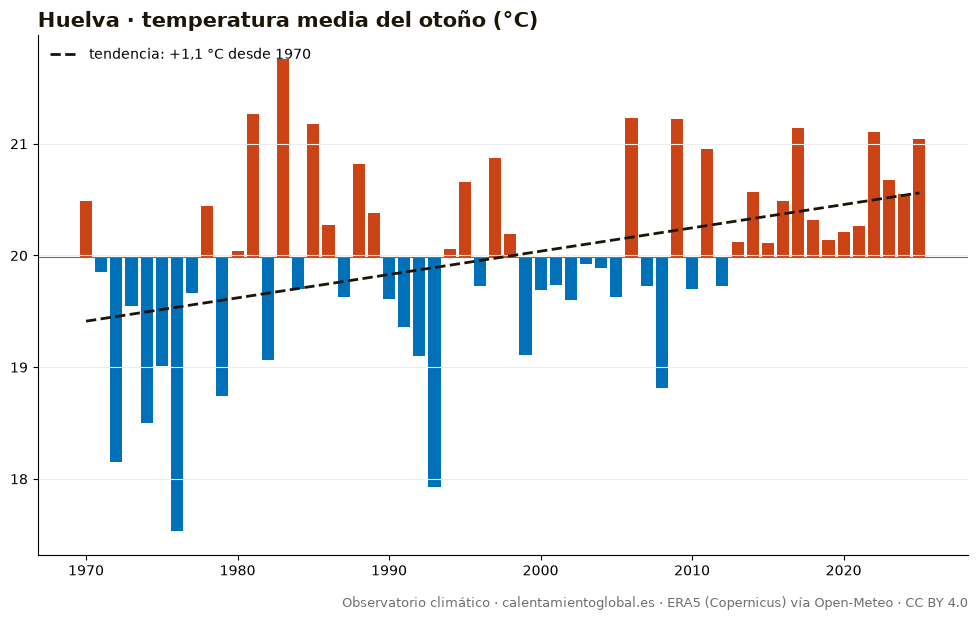

The file beside this chart, header and first rows:
anio, temperatura_media_C, dias_sobre_normal
1970, 20.49, 53
1971, 19.85, 49
1972, 18.15, 15
1973, 19.55, 39
1974, 18.5, 17
1975, 19.01, 34
1976, 17.53, 5
1977, 19.66, 36
1978, 20.44, 49
1979, 18.74, 23
1980, 20.04, 45
1981, 21.27, 66
1982, 19.06, 20
1983, 21.76, 71
1984, 19.7, 44
1985, 21.18, 67
1986, 20.27, 53
1987, 19.63, 36
1988, 20.82, 66
1989, 20.38, 60
1990, 19.61, 38
1991, 19.36, 32
1992, 19.1, 41
1993, 17.93, 15
1994, 20.06, 51
1995, 20.66, 49
1996, 19.73, 45
1997, 20.87, 65
1998, 20.19, 45
1999, 19.11, 31
2000, 19.69, 42
2001, 19.74, 39
2002, 19.6, 38
2003, 19.92, 48
2004, 19.89, 46
2005, 19.63, 38
2006, 21.23, 70
2007, 19.73, 40
2008, 18.81, 30
2009, 21.22, 68
2010, 19.7, 32
2011, 20.95, 59
2012, 19.73, 44
2013, 20.12, 48
2014, 20.57, 49
2015, 20.11, 50
2016, 20.49, 51
2017, 21.14, 65
2018, 20.32, 52
2019, 20.14, 50
2020, 20.21, 52
2021, 20.26, 50
2022, 21.11, 66
2023, 20.68, 53
2024, 20.55, 55
2025, 21.04, 62
